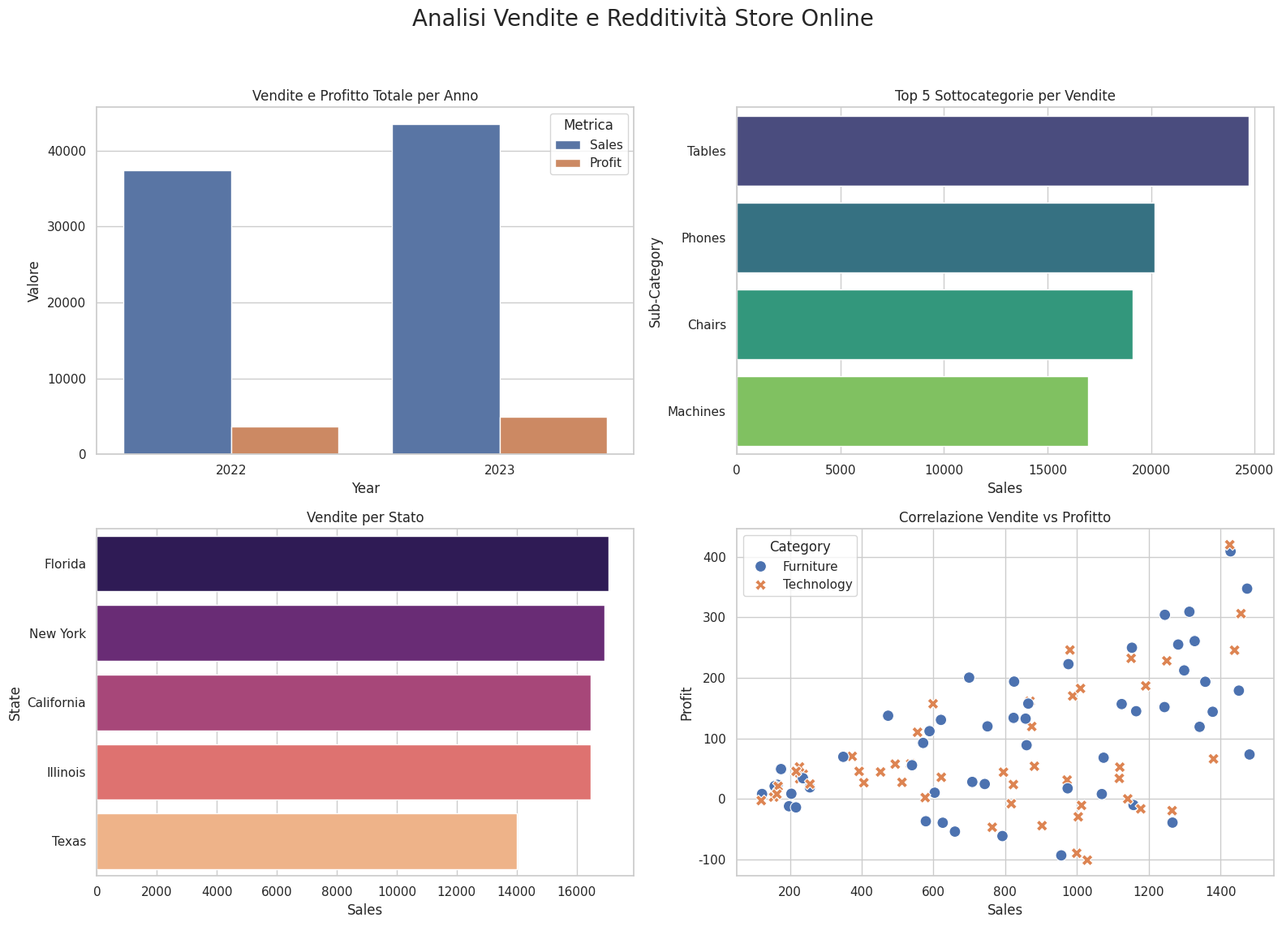

Write Python code to recreate this figure.
import pandas as pd
import numpy as np
import matplotlib.pyplot as plt
import seaborn as sns
from datetime import datetime, timedelta

# --- PREPARAZIONE DATASET ---
def create_dataset():
    np.random.seed(42)
    data = []
    categories = {'Furniture': ['Chairs', 'Tables'], 'Technology': ['Phones', 'Machines']}
    states = ['California', 'Texas', 'New York', 'Florida', 'Illinois']
    
    for i in range(100):
        cat = np.random.choice(list(categories.keys()))
        sub_cat = np.random.choice(categories[cat])
        order_date = datetime(2022, 1, 1) + timedelta(days=np.random.randint(0, 730))
        sales = np.random.uniform(100, 1500)
        profit = sales * np.random.uniform(-0.1, 0.3)
        data.append([order_date.strftime('%Y-%m-%d'), cat, sub_cat, sales, profit, np.random.choice(states)])
    
    return pd.DataFrame(data, columns=['Order Date', 'Category', 'Sub-Category', 'Sales', 'Profit', 'State'])

df = create_dataset()

# --- PARTE 1: PULIZIA DATI ---
# 1. Conversione date
df['Order Date'] = pd.to_datetime(df['Order Date'])

# 2. Controllo nulli e duplicati
df = df.drop_duplicates().fillna(0)

# 3. Creazione colonna Year
df['Year'] = df['Order Date'].dt.year


# --- PARTE 2: ANALISI ESPLORATIVA (EDA) ---
# Impostiamo lo stile di Seaborn
sns.set_theme(style="whitegrid")

# Creiamo una figura con più sotto-grafici (Subplots)
fig, axes = plt.subplots(2, 2, figsize=(16, 12))
fig.suptitle('Analisi Vendite e Redditività Store Online', fontsize=20)

# 4. Totale vendite e profitti per anno
yearly_data = df.groupby('Year')[['Sales', 'Profit']].sum().reset_index()
# Trasformiamo in formato long per Seaborn
yearly_long = yearly_data.melt(id_vars='Year', var_name='Metrica', value_name='Valore')

sns.barplot(data=yearly_long, x='Year', y='Valore', hue='Metrica', ax=axes[0, 0])
axes[0, 0].set_title('Vendite e Profitto Totale per Anno')

# 5. Top 5 sottocategorie più vendute
top_sub = df.groupby('Sub-Category')['Sales'].sum().nlargest(5).reset_index()
sns.barplot(
    data=top_sub, 
    x='Sales', 
    y='Sub-Category', 
    hue='Sub-Category', # Assegniamo la variabile y anche a hue
    palette='viridis', 
    legend=False,       # Togliamo la legenda che sarebbe ridondante
    ax=axes[0, 1]
)
axes[0, 1].set_title('Top 5 Sottocategorie per Vendite')

# 6. Distribuzione Vendite per Stato (Sostituto della mappa)
# Matplotlib/Seaborn non gestiscono mappe geografiche senza librerie esterne (come Geopandas).
# Lo standard è usare un grafico a barre per confrontare le regioni.
state_sales = df.groupby('State')['Sales'].sum().sort_values(ascending=False).reset_index()
sns.barplot(
    data=state_sales, 
    x='Sales', 
    y='State', 
    hue='State',        # Assegniamo la variabile y anche a hue
    palette='magma', 
    legend=False,       # Togliamo la legenda
    ax=axes[1, 0]
)
axes[1, 0].set_title('Vendite per Stato')

# Grafico Extra: Relazione Vendite/Profitto (Scatter Plot)
sns.scatterplot(data=df, x='Sales', y='Profit', hue='Category', style='Category', s=100, ax=axes[1, 1])
axes[1, 1].set_title('Correlazione Vendite vs Profitto')

# Ottimizzazione layout e mostriamo i grafici
plt.tight_layout(rect=[0, 0.03, 1, 0.95])
plt.show()
